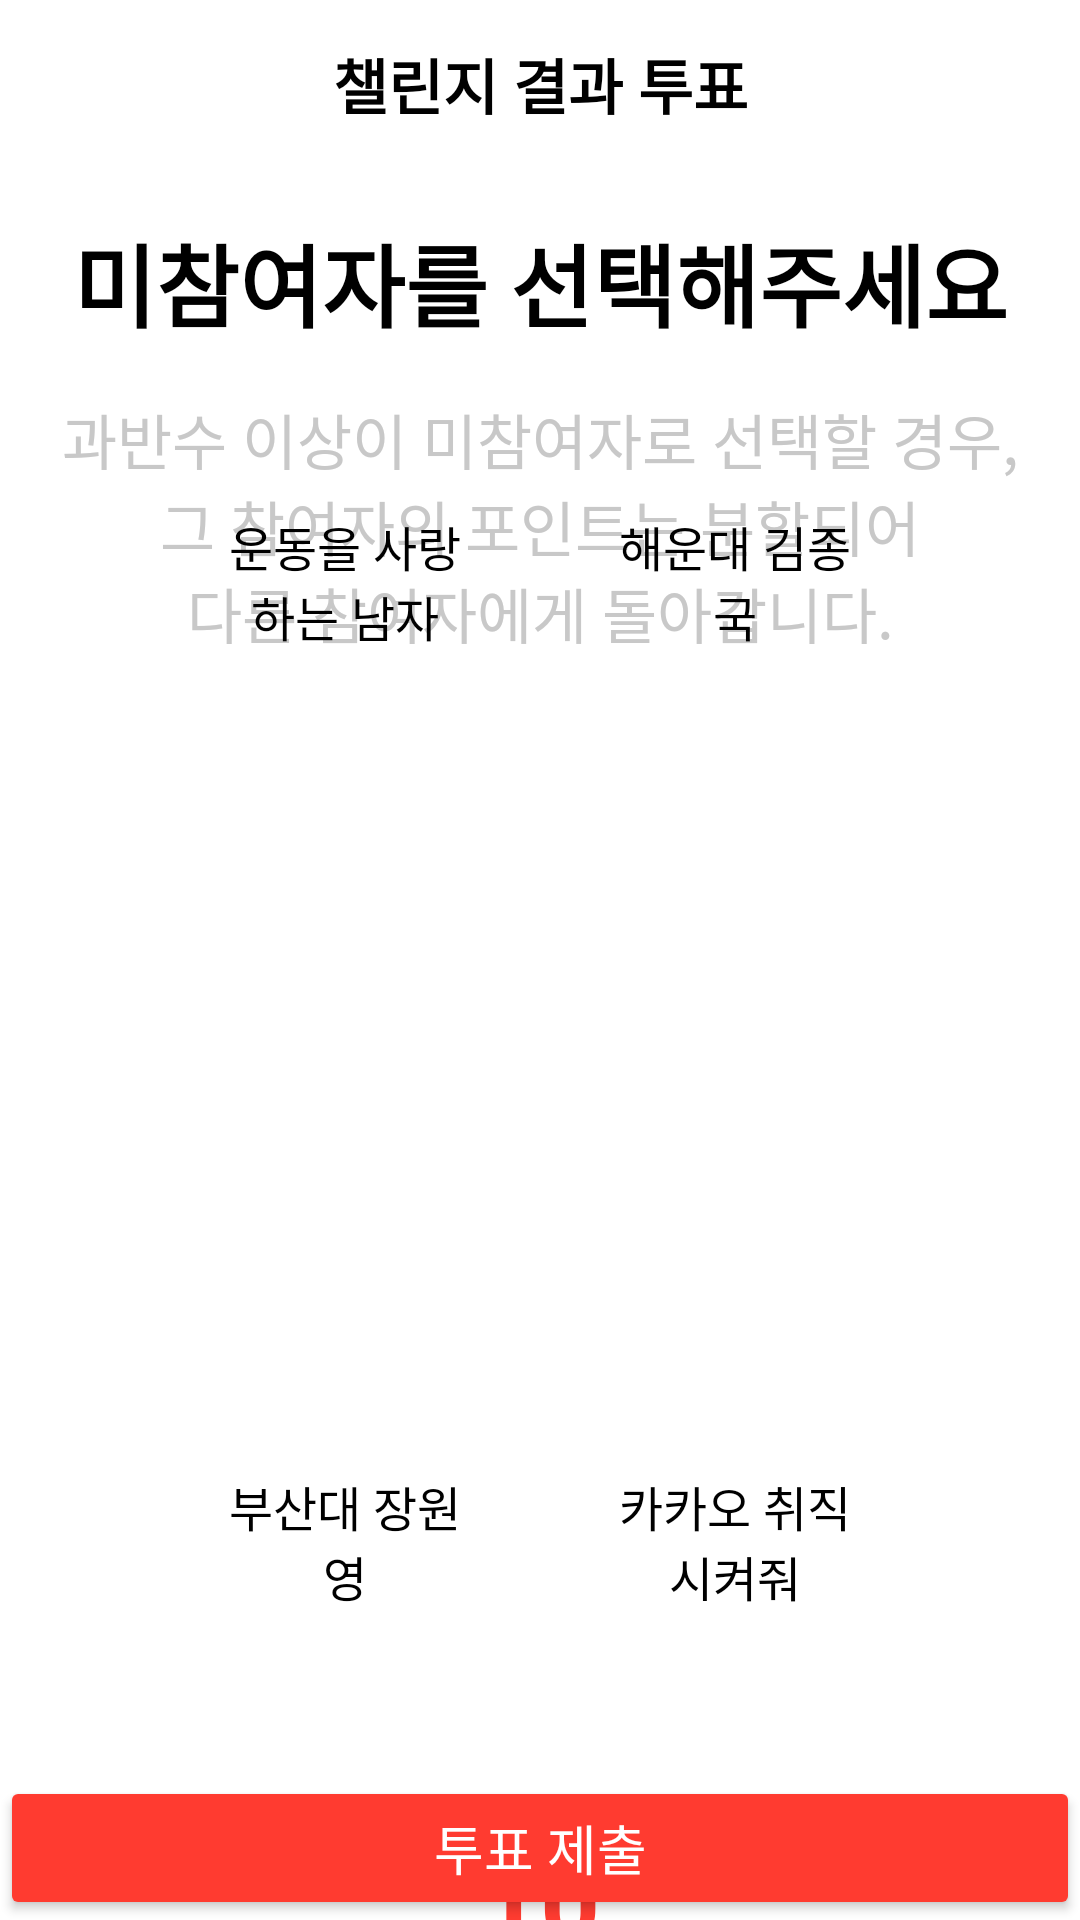

Reconstruct the res/layout file that produces this screen, plus the resources it refers to.
<!-- AndroidManifest.xml: application theme Theme.ChallengeOnAirAndroid -->
<!-- res/layout/activity_vote.xml -->
<?xml version="1.0" encoding="utf-8"?>
<layout xmlns:tools="http://schemas.android.com/tools">
    <androidx.constraintlayout.widget.ConstraintLayout xmlns:android="http://schemas.android.com/apk/res/android"
        android:layout_width="match_parent"
        android:layout_height="match_parent"
        android:background="@color/white"
        xmlns:app="http://schemas.android.com/apk/res-auto">

        <androidx.appcompat.widget.Toolbar
            android:id="@+id/toolBar"
            android:layout_width="match_parent"
            android:layout_height="56dp"
            app:layout_constraintTop_toTopOf="parent"
            app:layout_constraintStart_toStartOf="parent"
            app:layout_constraintEnd_toEndOf="parent">

            <ImageButton
                android:layout_width="wrap_content"
                android:layout_height="wrap_content"
                android:id="@+id/btnBack"
                android:src="@drawable/ic_backward"
                android:background="@android:color/transparent"
                android:layout_gravity="start"
                android:contentDescription="@string/text_backward" />

            <TextView
                android:layout_width="wrap_content"
                android:layout_height="wrap_content"
                android:id="@+id/tvToolBarTitle"
                android:layout_gravity="center"
                android:text="@string/text_challenge_result_vote"
                android:textSize="20sp"
                android:textStyle="bold"
                android:textColor="@color/black" />

        </androidx.appcompat.widget.Toolbar>

        <TextView
            android:id="@+id/tvInstruction"
            android:layout_width="wrap_content"
            android:layout_height="wrap_content"
            android:layout_gravity="center"
            android:text="@string/text_select_no_challenger"
            android:textSize="30sp"
            android:textColor="@color/black"
            android:textStyle="bold"
            android:layout_marginTop="16dp"
            app:layout_constraintStart_toStartOf="parent"
            app:layout_constraintEnd_toEndOf="parent"
            app:layout_constraintBottom_toTopOf="@id/tvDescription"
            app:layout_constraintTop_toBottomOf="@id/toolBar"/>

        <TextView
            android:id="@+id/tvDescription"
            android:layout_width="wrap_content"
            android:layout_height="wrap_content"
            android:layout_marginHorizontal="20dp"
            android:layout_gravity="center"
            android:gravity="center"
            android:text="@string/text_select_no_challenger_description"
            android:textSize="20sp"
            android:textColor="@color/gray"
            android:layout_marginTop="16dp"
            app:layout_constraintStart_toStartOf="parent"
            app:layout_constraintEnd_toEndOf="parent"
            app:layout_constraintBottom_toTopOf="@id/glChallengeUser"
            app:layout_constraintTop_toBottomOf="@id/tvInstruction"/>

        <GridLayout
            android:id="@+id/glChallengeUser"
            android:layout_width="match_parent"
            android:layout_height="wrap_content"
            android:layout_margin="50dp"
            android:columnCount="2"
            android:rowCount="2"
            android:layout_gravity="center"
            app:layout_constraintTop_toBottomOf="@id/tvInstruction"
            app:layout_constraintStart_toStartOf="parent"
            app:layout_constraintEnd_toEndOf="parent"
            app:layout_constraintBottom_toTopOf="@id/btnSubmit">

            <LinearLayout
                android:id="@+id/llUser1"
                android:layout_width="0dp"
                android:layout_height="300dp"
                android:layout_margin="10dp"
                android:layout_columnWeight="1"
                android:orientation="vertical"
                android:gravity="center"
                android:background="@drawable/back_card_unselected"
                android:padding="16dp">

                <TextView
                    android:id="@+id/tvNickName1"
                    android:layout_width="wrap_content"
                    android:layout_height="wrap_content"
                    android:text="@string/example_user1"
                    android:textColor="@color/black"
                    android:textSize="16sp"
                    android:gravity="center" />


            </LinearLayout>

            <LinearLayout
                android:id="@+id/llUser2"
                android:layout_width="0dp"
                android:layout_height="300dp"
                android:layout_margin="10dp"
                android:layout_columnWeight="1"
                android:orientation="vertical"
                android:gravity="center"
                android:background="@drawable/back_card_unselected"
                android:padding="16dp">

                <TextView
                    android:id="@+id/tvNickName2"
                    android:layout_width="wrap_content"
                    android:layout_height="wrap_content"
                    android:text="@string/example_user2"
                    android:textColor="@color/black"
                    android:textSize="16sp"
                    android:gravity="center" />


            </LinearLayout>

            <LinearLayout
                android:id="@+id/llUser3"
                android:layout_width="0dp"
                android:layout_height="300dp"
                android:layout_margin="10dp"
                android:layout_columnWeight="1"
                android:orientation="vertical"
                android:gravity="center"
                android:background="@drawable/back_card_unselected"
                android:padding="16dp">

                <TextView
                    android:id="@+id/tvNickName3"
                    android:layout_width="wrap_content"
                    android:layout_height="wrap_content"
                    android:text="@string/example_user3"
                    android:textColor="@color/black"
                    android:textSize="16sp"
                    android:gravity="center" />

            </LinearLayout>

            <LinearLayout
                android:id="@+id/llUser4"
                android:layout_width="0dp"
                android:layout_height="300dp"
                android:layout_margin="10dp"
                android:layout_columnWeight="1"
                android:orientation="vertical"
                android:gravity="center"
                android:background="@drawable/back_card_unselected"
                android:padding="16dp">

                <TextView
                    android:id="@+id/tvNickName4"
                    android:layout_width="wrap_content"
                    android:layout_height="wrap_content"
                    android:text="@string/example_user4"
                    android:textColor="@color/black"
                    android:textSize="16sp"
                    android:gravity="center" />
            </LinearLayout>

        </GridLayout>

        <TextView
            android:id="@+id/tvCount"
            android:layout_width="wrap_content"
            android:layout_height="wrap_content"
            android:text="@string/count"
            android:textSize="35sp"
            android:textStyle="bold"
            android:textColor="@color/main_red"
            android:gravity="center"
            app:layout_constraintTop_toBottomOf="@id/glChallengeUser"
            app:layout_constraintBottom_toTopOf="@id/btnSubmit"
            app:layout_constraintStart_toStartOf="parent"
            app:layout_constraintEnd_toEndOf="parent"/>

        <Button
            android:id="@+id/btnSubmit"
            android:layout_width="match_parent"
            android:layout_height="wrap_content"
            android:layout_marginTop="16dp"
            android:backgroundTint="@color/main_red"
            android:text="@string/text_vote_submit"
            android:textColor="@color/white"
            android:textSize="18sp"
            android:layout_gravity="center"
            app:layout_constraintStart_toStartOf="parent"
            app:layout_constraintEnd_toEndOf="parent"
            app:layout_constraintBottom_toBottomOf="parent"/>

    </androidx.constraintlayout.widget.ConstraintLayout>
</layout>
<!-- resources referenced by this layout -->
<resources>
  <color name="black">#FF000000</color>
  <color name="gray">#C8C8C8</color>
  <color name="main_red">#FF3B30</color>
  <color name="white">#FFFFFFFF</color>
  <string name="count">10</string>
  <string name="example_user1">운동을 사랑하는 남자</string>
  <string name="example_user2">해운대 김종국</string>
  <string name="example_user3">부산대 장원영</string>
  <string name="example_user4">카카오 취직시켜줘</string>
  <string name="text_backward">뒤로가기</string>
  <string name="text_challenge_result_vote">챌린지 결과 투표</string>
  <string name="text_select_no_challenger">미참여자를 선택해주세요</string>
  <string name="text_select_no_challenger_description">과반수 이상이 미참여자로 선택할 경우,\n그 참여자의 포인트는 분할되어\n다른 참여자에게 돌아갑니다.</string>
  <string name="text_vote_submit">투표 제출</string>
  <style name="Theme.ChallengeOnAirAndroid" parent="Theme.AppCompat.Light.NoActionBar">
          <item name="android:statusBarColor">@android:color/transparent</item>
          <item name="android:windowLightStatusBar">true</item>
      </style>
</resources>
